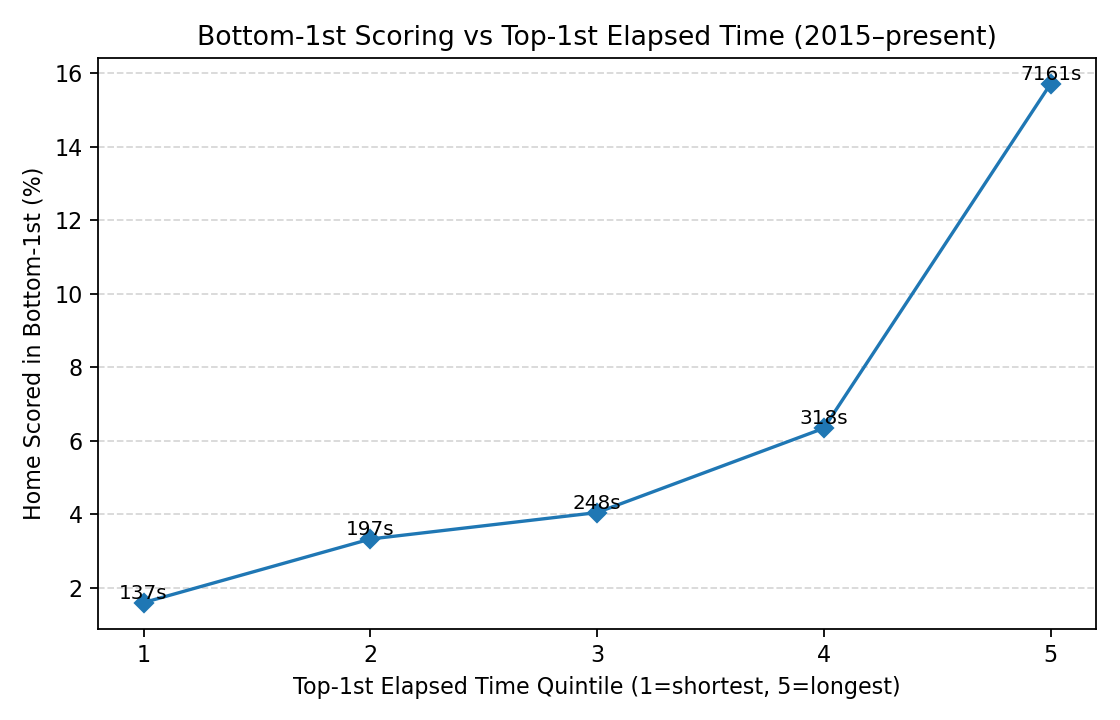

Source data for this figure (header and first rows):
elapsed_bin, games, pct_scored, avg_elapse_sec
1, 5144, 0.01594, 136.7
2, 5144, 0.03324, 197.2
3, 5144, 0.04044, 248.1
4, 5144, 0.06337, 317.7
5, 5144, 0.1571, 7161
